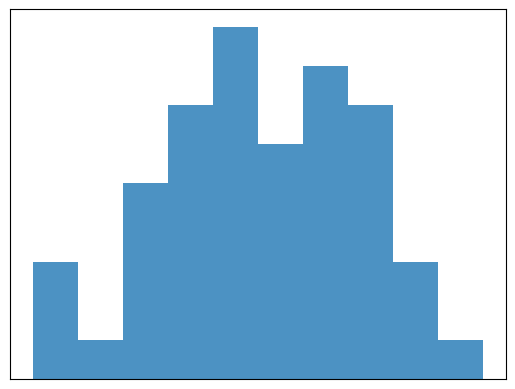

Source code (Python): (Note: this script raises an exception after producing the figure.)
from matplotlib import pyplot as plt
import seaborn as sns
import numpy as np
import scipy.stats as stats

rng = np.random.default_rng(10)
a = rng.normal(size=50)

plt.hist(a, alpha=0.8)
plt.xticks([])
plt.yticks([])
plt.savefig("images/toy_hist.png")
plt.show()

mu = 0
sigma = 1
x = np.linspace(mu - 3*sigma, mu + 3*sigma, 100)
y = stats.norm.pdf(x, mu, sigma)
plt.plot(x, y)
plt.fill_between(x, y, alpha=0.4)
plt.xticks([])
plt.yticks([])
plt.savefig("images/toy_normal.png")
plt.show()


